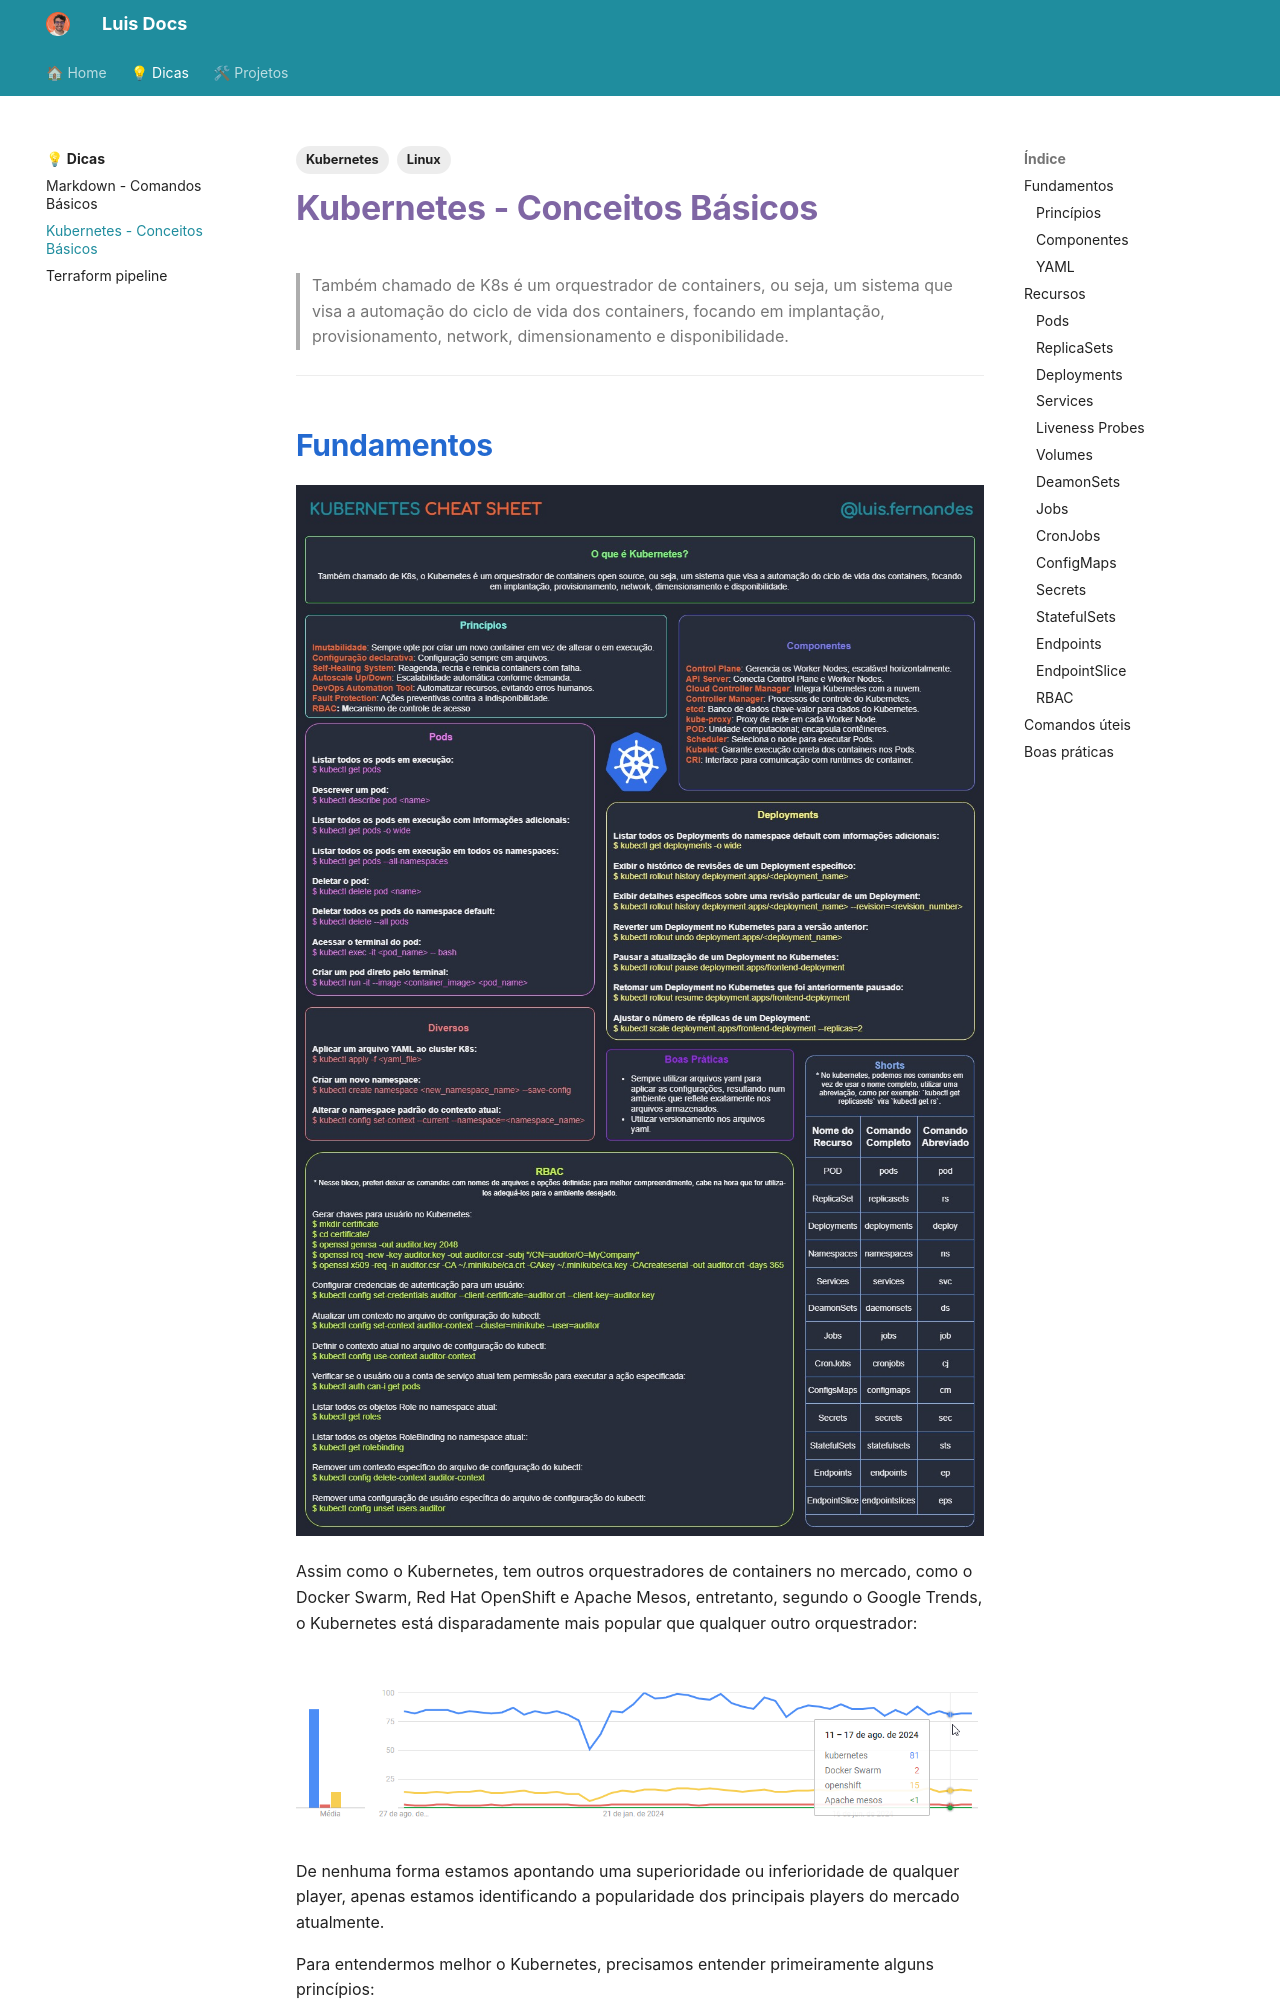

repository: kmpc2013/DocsLibrary · page: dicas/kubernetes-basics/index.html · generator: mkdocs

---
tags:
  - Kubernetes
  - Linux
---


# Kubernetes - Conceitos Básicos
> Também chamado de K8s é um orquestrador de containers, ou seja, um sistema que visa a automação do ciclo de vida dos containers, focando em implantação, provisionamento, network, dimensionamento e disponibilidade.

---

## Fundamentos
![Kubernetes Cheat Sheet](../assets/kubernetes_cheatsheet.jpg)

Assim como o Kubernetes, tem outros orquestradores de containers no mercado, como o Docker Swarm, Red Hat OpenShift e Apache Mesos, entretanto, segundo o Google Trends, o Kubernetes está disparadamente mais popular que qualquer outro orquestrador: 

![Google Trend Kubernetes and other players](../assets/google_trends_kubernetes_and_others_players.png)

De nenhuma forma estamos apontando uma superioridade ou inferioridade de qualquer player, apenas estamos identificando a popularidade dos principais players do mercado atualmente.

Para entendermos melhor o Kubernetes, precisamos entender primeiramente alguns princípios:

#### Princípios
- **Imutabilidade**: O *principio da infraestrutura imutável* indica que nunca deve-se realizar ações no sistema em funcionamento, mas sim, preparar um novo container e implementar, dessa forma, ganhando incremento de segurança contra indisponibilidade.
- **Configuração declarativa**: São arquivos para declarar tudo que o Kubernetes irá realizar, evitando *comandos imperativos* (comandos inseridos direto no terminal).
- **Self-Healing System**: O k8s tem opções e configurações para ele mesmo se autorrecuperar de determinadas falhas.
- **Autoscale Up/Down**: Escalabilidade automática conforme demanda, isto é, elasticidade.
- **DevOps Automation Tool**: Automatizar recursos, evitando erros humanos.
- **Fault Protection**: Ações preventivas contra a indisponibilidade.
